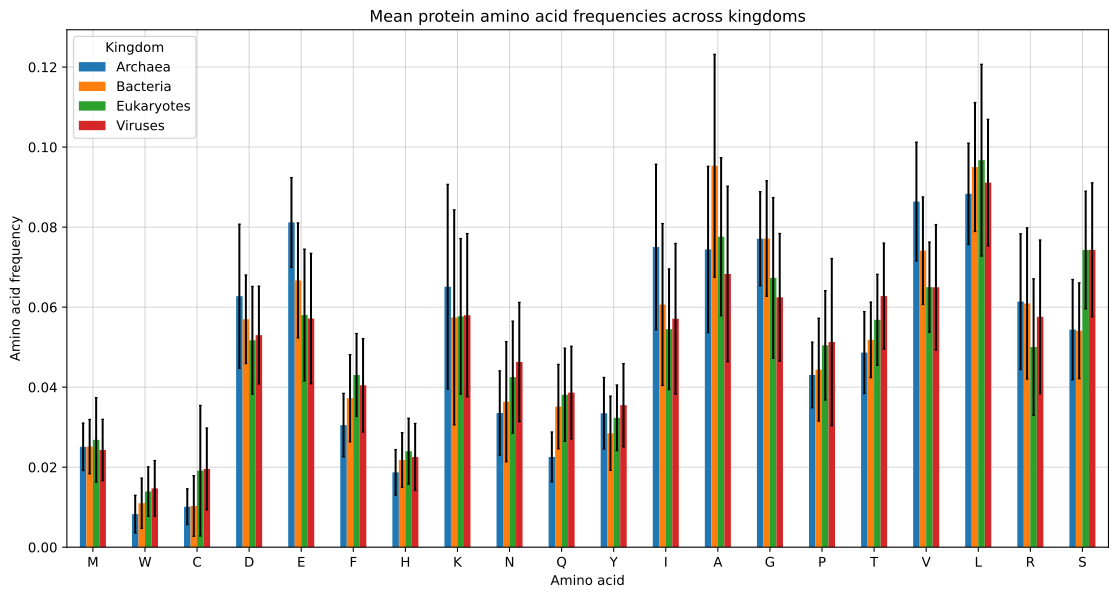

The data file committed next to this chart (first rows):
	Archaea	Bacteria	Eukaryotes	Viruses
M_mean	0.02509	0.02514	0.02683	0.02429
W_mean	0.008272	0.011	0.01389	0.01469
C_mean	0.01012	0.0103	0.01912	0.01955
D_mean	0.06273	0.05697	0.0517	0.05301
E_mean	0.08117	0.06669	0.05804	0.05716
F_mean	0.03051	0.03723	0.04304	0.04047
H_mean	0.01871	0.0218	0.02398	0.02256
K_mean	0.0651	0.05744	0.05768	0.05798
N_mean	0.03354	0.03636	0.0425	0.04629
Q_mean	0.02256	0.03514	0.03811	0.03863
Y_mean	0.03347	0.02848	0.03234	0.03548
I_mean	0.07503	0.06065	0.05448	0.05709
A_mean	0.07441	0.09532	0.07759	0.0683
G_mean	0.0771	0.07714	0.06731	0.06245
P_mean	0.04306	0.04437	0.05045	0.05127
T_mean	0.04864	0.05183	0.05683	0.06277
V_mean	0.08638	0.07411	0.065	0.06496
L_mean	0.08832	0.09502	0.09672	0.09113
R_mean	0.06137	0.06092	0.05003	0.05758
S_mean	0.05439	0.05409	0.07428	0.07431
M_std	0.005925	0.006776	0.01055	0.007669
W_std	0.004691	0.00627	0.006185	0.006947
C_std	0.004471	0.007568	0.0163	0.01024
D_std	0.018	0.01106	0.01346	0.01222
E_std	0.0112	0.01436	0.01646	0.01628
F_std	0.007938	0.01088	0.01036	0.01167
H_std	0.005681	0.006831	0.008239	0.008371
K_std	0.02557	0.02687	0.01945	0.0204
N_std	0.01052	0.015	0.014	0.0149
Q_std	0.006233	0.01055	0.01163	0.01158
Y_std	0.008939	0.00928	0.008205	0.0104
I_std	0.02066	0.02023	0.01507	0.01882
A_std	0.02077	0.02785	0.01975	0.02192
G_std	0.01174	0.01444	0.02007	0.01595
P_std	0.008202	0.01285	0.01366	0.02087
T_std	0.01022	0.009448	0.01137	0.01325
V_std	0.01485	0.01344	0.01126	0.01567
L_std	0.01268	0.01611	0.02396	0.01581
R_std	0.01696	0.01889	0.01705	0.0192
S_std	0.01251	0.01196	0.01469	0.01675
